Labelled photos from "BazaDanych", an image-classification folder in DrSzuriad/Siec_neuronowa. The possible labels are: apple, banana, beetroot, cabbage, carambola, carrot, cucumber, guava, kiwi, mango, muskmelon, red onion, white onion, orange, parsley, peach, pear, red pepper, persimmon, pitaya, plum, pomegranate, potato, tomato.

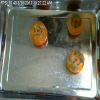
Label: persimmon

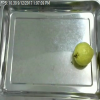
Label: guava

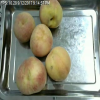
Label: peach

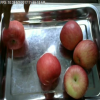
Label: apple

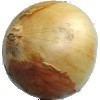
Label: white onion

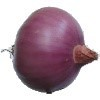
Label: red onion
